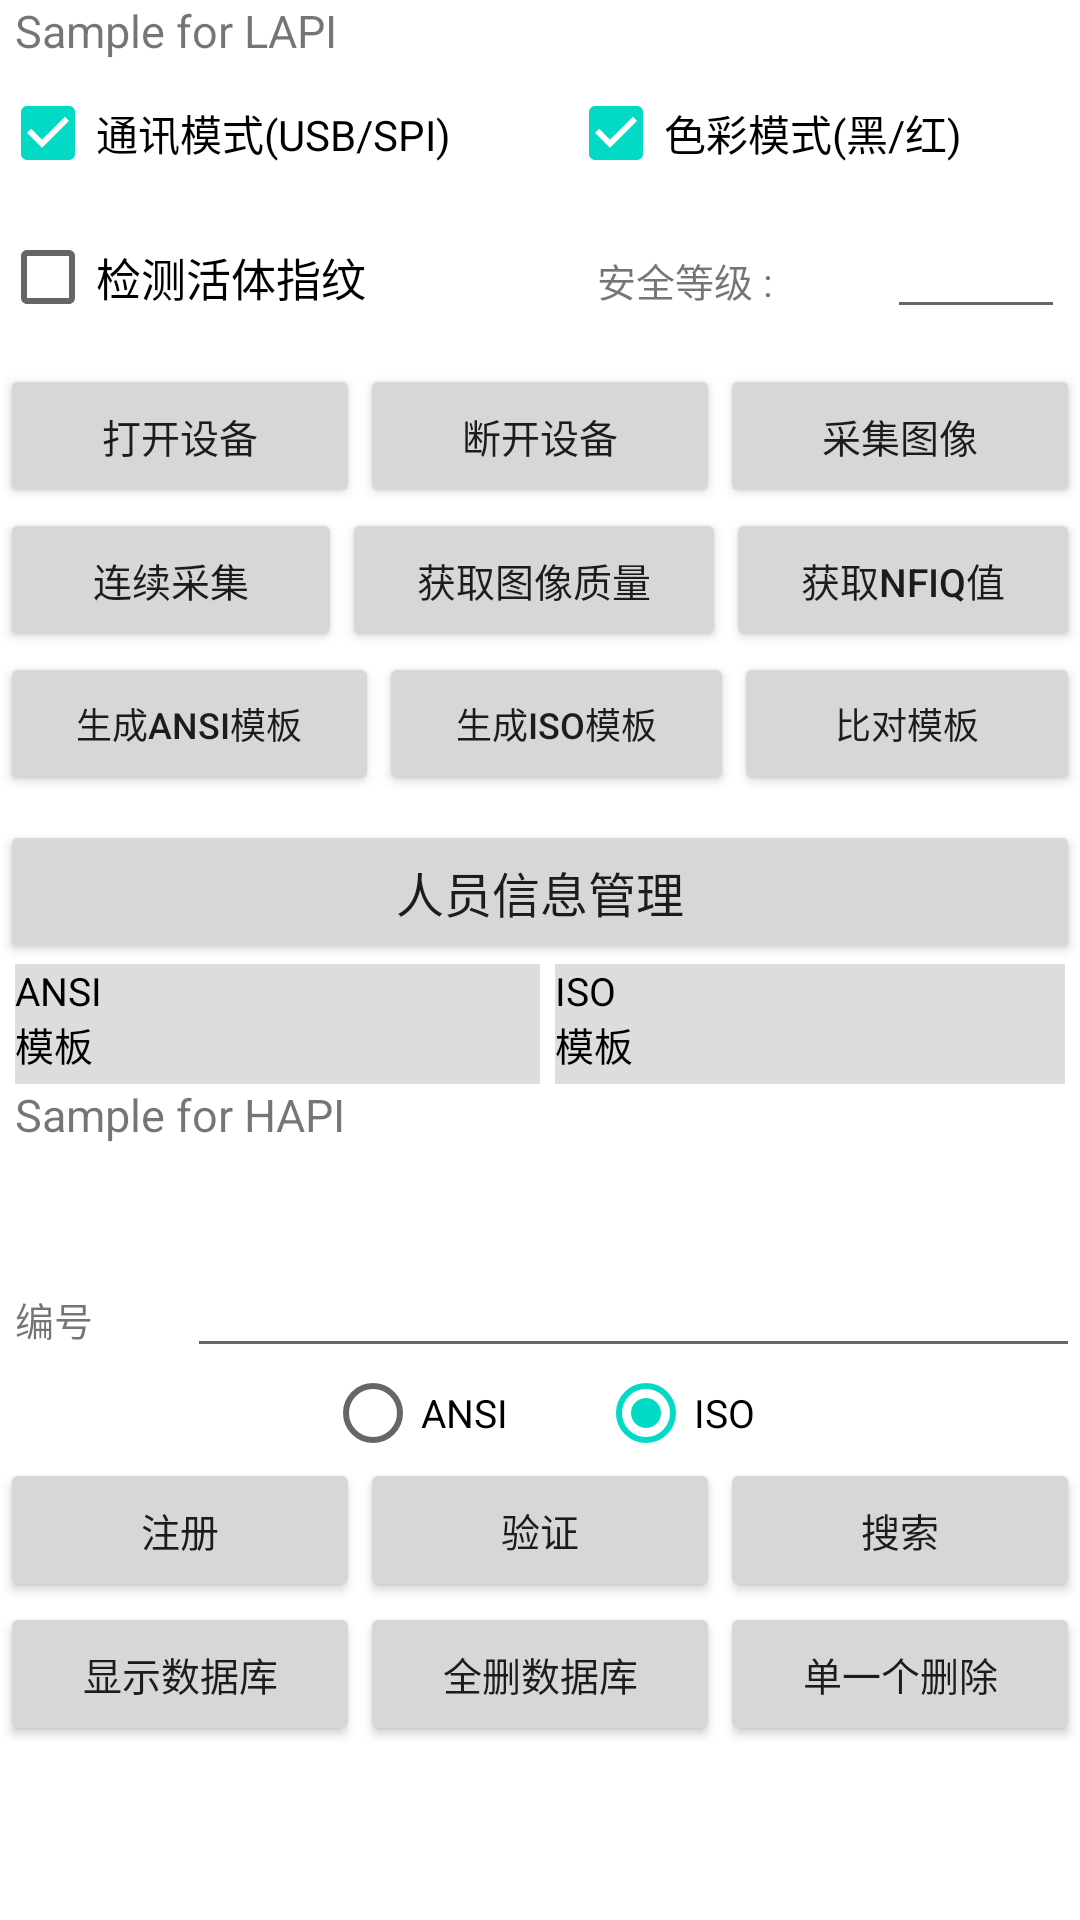

Layout XML and referenced resources for this Android screen:
<!-- AndroidManifest.xml: application theme AppTheme -->
<!-- res/layout/main.xml -->
<?xml version="1.0" encoding="utf-8"?>
<LinearLayout xmlns:android="http://schemas.android.com/apk/res/android"
    android:layout_width="match_parent"
    android:layout_height="fill_parent"
    android:orientation="vertical" >

    <LinearLayout
        android:id="@+id/linearLayout0"
        android:layout_width="fill_parent"
        android:layout_height="wrap_content" >

        <TextView
            android:id="@+id/LAPI_msg"
            android:layout_width="wrap_content"
            android:layout_height="wrap_content"
            android:layout_marginLeft="5dp"
            android:textSize="15sp"
            android:layout_weight="1"
            android:text="@string/LAPI_hello" />

    </LinearLayout>

    <LinearLayout
        android:id="@+id/linearLayout00"
        android:layout_width="fill_parent"
        android:layout_height="wrap_content" >

        <CheckBox
            android:id="@+id/chkCommMode"
            android:layout_width="wrap_content"
            android:layout_height="wrap_content"
            android:layout_weight="1"
            android:checked="true"
            android:text="@string/TEXT_CHK_COMM" />

        <CheckBox
            android:id="@+id/chkColorMode"
            android:layout_width="wrap_content"
            android:layout_height="wrap_content"
            android:checked="true"
            android:layout_weight="1"
            android:text="@string/TEXT_CHK_COLOR" />

    </LinearLayout>

    <LinearLayout
        android:id="@+id/linearLayout000"
        android:layout_width="fill_parent"
        android:layout_height="wrap_content" >

        <CheckBox
            android:id="@+id/chkCheckLive"
            android:layout_width="wrap_content"
            android:layout_height="wrap_content"
            android:layout_weight="0.3"
            android:textSize="15sp"
            android:text="@string/TEXT_CHECK_LIVE" />

        <TextView
            android:id="@+id/TextView02"
            android:layout_width="wrap_content"
            android:layout_height="wrap_content"
            android:textSize="13sp"
            android:layout_weight="0.15"
            android:text="@string/TEXT_LEVEL" />

        <EditText
            android:id="@+id/levelText"
            android:layout_width="wrap_content"
            android:layout_height="wrap_content"
            android:layout_marginRight="5dp"
            android:textSize="13sp"
            android:gravity="center"
            android:layout_weight="0.15"
            android:ems="1"
            android:inputType="number" />

    </LinearLayout>

    <LinearLayout
        android:id="@+id/linearLayout01"
        android:layout_width="fill_parent"
        android:layout_height="wrap_content"
        android:layout_marginTop="5dp" >

        <Button
            android:id="@+id/btnOpenDevice"
            android:layout_width="wrap_content"
            android:layout_height="wrap_content"
            android:textSize="13sp"
            android:layout_weight="1"
            android:text="@string/TEXT_OPEN_DEVICE" />

        <Button
            android:id="@+id/btnCloseDevice"
            android:layout_width="wrap_content"
            android:layout_height="wrap_content"
            android:textSize="13sp"
            android:layout_weight="1"
            android:text="@string/TEXT_CLOSE_DEVICE" />

        <Button
            android:id="@+id/btnGetImage"
            android:layout_width="wrap_content"
            android:layout_height="wrap_content"
            android:layout_weight="1"
            android:text="@string/TEXT_GET_IMAGE"
            android:textSize="13sp" />

    </LinearLayout>

    <LinearLayout
        android:id="@+id/linearLayout02"
        android:layout_width="fill_parent"
        android:layout_height="wrap_content" >

        <Button
            android:id="@+id/btnOnVideo"
            android:layout_width="wrap_content"
            android:layout_height="wrap_content"
            android:textSize="13sp"
            android:layout_weight="1"
            android:text="@string/TEXT_VIDEO" />

        <Button
            android:id="@+id/btnGetImageQuality"
            android:layout_width="wrap_content"
            android:layout_height="wrap_content"
            android:textSize="13sp"
            android:layout_weight="1"
            android:text="@string/TEXT_GET_IMAGE_QUALITY" />

        <Button
            android:id="@+id/btnGetNFIQuality"
            android:layout_width="wrap_content"
            android:layout_height="wrap_content"
            android:textSize="13sp"
            android:layout_weight="1"
            android:text="@string/TEXT_GET_NFI_QUALITY" />

    </LinearLayout>

    <LinearLayout
        android:id="@+id/linearLayout03"
        android:layout_width="fill_parent"
        android:layout_height="wrap_content" >

        <Button
            android:id="@+id/btnCreateANSITemp"
            android:layout_width="wrap_content"
            android:layout_height="wrap_content"
            android:textSize="12sp"
            android:layout_weight="1"
            android:text="@string/TEXT_CREATE_ANSI_TEMP" />

        <Button
            android:id="@+id/btnCreateISOTemp"
            android:layout_width="wrap_content"
            android:layout_height="wrap_content"
            android:textSize="12sp"
            android:layout_weight="1"
            android:text="@string/TEXT_CREATE_ISO_TEMP" />

        <Button
            android:id="@+id/btnCompareTemp"
            android:layout_width="wrap_content"
            android:layout_height="wrap_content"
            android:textSize="12sp"
            android:layout_weight="1"
            android:text="@string/TEXT_COMPARE_TEMP" />

    </LinearLayout>
    
    <LinearLayout
        android:id="@+id/linearLayoutPersonManage"
        android:layout_width="fill_parent"
        android:layout_height="wrap_content"
        android:layout_marginTop="8dp" >

        <Button
            android:id="@+id/btnPersonManagement"
            android:layout_width="match_parent"
            android:layout_height="wrap_content"
            android:textSize="16sp"
            android:text="人员信息管理" />
    </LinearLayout>

    <LinearLayout
        android:id="@+id/linearLayout04"
        android:layout_width="fill_parent"
        android:layout_height="wrap_content" >

        <TextView
            android:id="@+id/tvANSITemp"
            android:layout_width="match_parent"
            android:layout_weight="1"
            android:layout_height="40dp"
            android:background="#ffdddddd"
            android:singleLine="false"
            android:layout_marginLeft="5dp"
            android:textSize="13sp"
            android:text="@string/TEXT_ANSI_CHAR"
            android:textColor="#ff000000" />

        <TextView
            android:id="@+id/tvISOTemp"
            android:layout_width="match_parent"
            android:layout_weight="1"
            android:layout_height="40dp"
            android:background="#ffdddddd"
            android:singleLine="false"
            android:layout_marginLeft="5dp"
            android:layout_marginRight="5dp"
            android:textSize="13sp"
            android:text="@string/TEXT_ISO_CHAR"
            android:textColor="#ff000000" />

    </LinearLayout>

    <TextView
        android:id="@+id/HAPI_msg"
        android:layout_width="fill_parent"
        android:layout_height="60dp"
        android:layout_marginLeft="5dp"
        android:textSize="15sp"
        android:text="@string/HAPI_hello" />

    <LinearLayout
        android:id="@+id/LinearLayout04"
        android:layout_width="fill_parent"
        android:layout_height="wrap_content" >

        <TextView
            android:id="@+id/TextView01"
            android:layout_width="wrap_content"
            android:layout_height="wrap_content"
            android:layout_marginLeft="5dp"
            android:layout_marginRight="10dp"
            android:textSize="13sp"
            android:layout_weight="0.15"
            android:text="@string/TEXT_ID" />

        <EditText
            android:id="@+id/idText"
            android:layout_width="wrap_content"
            android:layout_height="wrap_content"
            android:textSize="13sp"
            android:layout_weight="1"
            android:ems="10"
            android:inputType="text" />

    </LinearLayout>

    <RadioGroup
        android:layout_width="match_parent"
        android:layout_height="30dp"
        android:orientation="horizontal"
        android:gravity="center" >

        <RadioButton
            android:id="@+id/rdoANSI"
            android:checked="false"
            android:layout_marginRight="30dp"
            android:textSize="13sp"
            android:text="@string/TEXT_RADIO_ANSI" />

        <RadioButton
            android:id="@+id/rdoISO"
            android:checked="true"
            android:textSize="13sp"
            android:text="@string/TEXT_RADIO_ISO" />
    </RadioGroup>
	
<LinearLayout
        android:id="@+id/linearLayout05"
        android:layout_width="fill_parent"
        android:layout_height="wrap_content" >

        <Button
            android:id="@+id/btnEnroll"
            android:layout_width="wrap_content"
            android:layout_height="wrap_content"
            android:textSize="13sp"
            android:layout_weight="1"
            android:text="@string/TEXT_ENROLL" />

        <Button
            android:id="@+id/btnVerify"
            android:layout_width="wrap_content"
            android:layout_height="wrap_content"
            android:textSize="13sp"
            android:layout_weight="1"
            android:text="@string/TEXT_VERIFY" />

        <Button
            android:id="@+id/btnSearch"
            android:layout_width="wrap_content"
            android:layout_height="wrap_content"
            android:textSize="13sp"
            android:layout_weight="1"
            android:text="@string/TEXT_SEARCH" />

    </LinearLayout>

    <LinearLayout
        android:id="@+id/LinearLayout06"
        android:layout_width="fill_parent"
        android:layout_height="wrap_content" >

        <Button
            android:id="@+id/btnDBRefresh"
            android:layout_width="wrap_content"
            android:layout_height="wrap_content"
            android:textSize="13sp"
            android:layout_weight="1"
            android:text="@string/TEXT_DB_REFRESH" />

        <Button
            android:id="@+id/btnDBClear"
            android:layout_width="wrap_content"
            android:layout_height="wrap_content"
            android:textSize="13sp"
            android:layout_weight="1"
            android:text="@string/TEXT_DB_CLEAR" />

        <Button
            android:id="@+id/btnRCDelete"
            android:layout_width="wrap_content"
            android:layout_height="wrap_content"
            android:textSize="13sp"
            android:layout_weight="1"
            android:text="@string/TEXT_DEL_RECORD" />
    </LinearLayout>


    <LinearLayout
        android:layout_width="match_parent"
        android:layout_height="wrap_content"
        android:layout_marginTop="5dp" >

        <ImageView
            android:id="@+id/imageFinger"
            android:layout_width="128dp"
            android:layout_height="180dp"
            android:contentDescription="@string/TEXT_IMAGE"
            android:baseline="1dp"/>

        <ListView
            android:id="@+id/idListView"
            android:layout_width="0dp"
            android:layout_height="wrap_content"
            android:textSize="12sp"
            android:layout_weight="1"
            android:contentDescription="@string/DBLinking"
            android:tag="@string/DBLinking"
            android:visibility="visible"
            android:drawSelectorOnTop="true">

        </ListView>

    </LinearLayout>

</LinearLayout>
<!-- resources referenced by this layout -->
<resources>
  <string name="DBLinking">DBLinking </string>
  <string name="HAPI_hello">Sample for HAPI</string>
  <string name="LAPI_hello">Sample for LAPI</string>
  <string name="TEXT_ANSI_CHAR">ANSI\n模板</string>
  <string name="TEXT_CHECK_LIVE">检测活体指纹</string>
  <string name="TEXT_CHK_COLOR">色彩模式(黑/红)</string>
  <string name="TEXT_CHK_COMM">通讯模式(USB/SPI)</string>
  <string name="TEXT_CLOSE_DEVICE">断开设备</string>
  <string name="TEXT_COMPARE_TEMP">比对模板</string>
  <string name="TEXT_CREATE_ANSI_TEMP">生成ANSI模板</string>
  <string name="TEXT_CREATE_ISO_TEMP">生成ISO模板</string>
  <string name="TEXT_DB_CLEAR">全删数据库</string>
  <string name="TEXT_DB_REFRESH">显示数据库</string>
  <string name="TEXT_DEL_RECORD">单一个删除</string>
  <string name="TEXT_ENROLL">注册</string>
  <string name="TEXT_GET_IMAGE">采集图像</string>
  <string name="TEXT_GET_IMAGE_QUALITY">获取图像质量</string>
  <string name="TEXT_GET_NFI_QUALITY">获取NFIQ值</string>
  <string name="TEXT_ID">编号</string>
  <string name="TEXT_IMAGE">Image View</string>
  <string name="TEXT_ISO_CHAR">ISO\n模板</string>
  <string name="TEXT_LEVEL">安全等级 :</string>
  <string name="TEXT_OPEN_DEVICE">打开设备</string>
  <string name="TEXT_RADIO_ANSI">ANSI</string>
  <string name="TEXT_RADIO_ISO">ISO</string>
  <string name="TEXT_SEARCH">搜索</string>
  <string name="TEXT_VERIFY">验证</string>
  <string name="TEXT_VIDEO">连续采集</string>
  <style name="AppTheme" parent="Theme.MaterialComponents.Light.DarkActionBar">
          <item name="colorPrimary">@color/purple_500</item>
          <item name="colorPrimaryDark">@color/purple_700</item>
          <item name="colorAccent">@color/teal_200</item>
          <item name="autoCompleteTextViewStyle">@style/Widget.MaterialComponents.AutoCompleteTextView.OutlinedBox</item>
      </style>
  <color name="purple_500">#FF6200EE</color>
  <color name="purple_700">#FF3700B3</color>
  <color name="teal_200">#FF03DAC5</color>
</resources>
